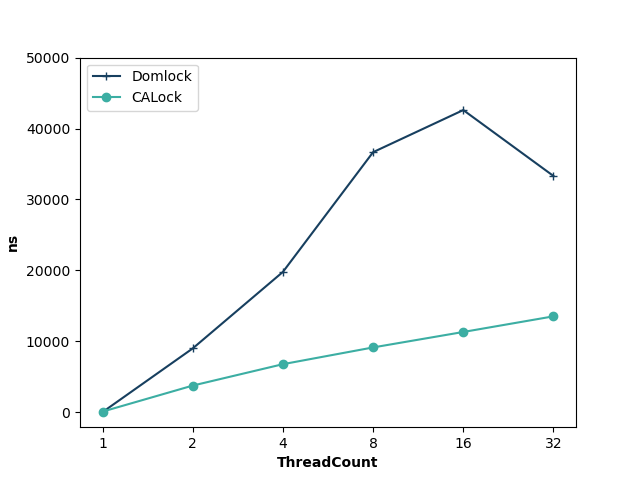

The data file committed next to this chart (first rows):
ThreadCount, Domlock, CALock
1, 3, 72
2, 8985, 3743
4, 19775, 6761
8, 36662, 9123
16, 42600, 11303
32, 33306, 13509
